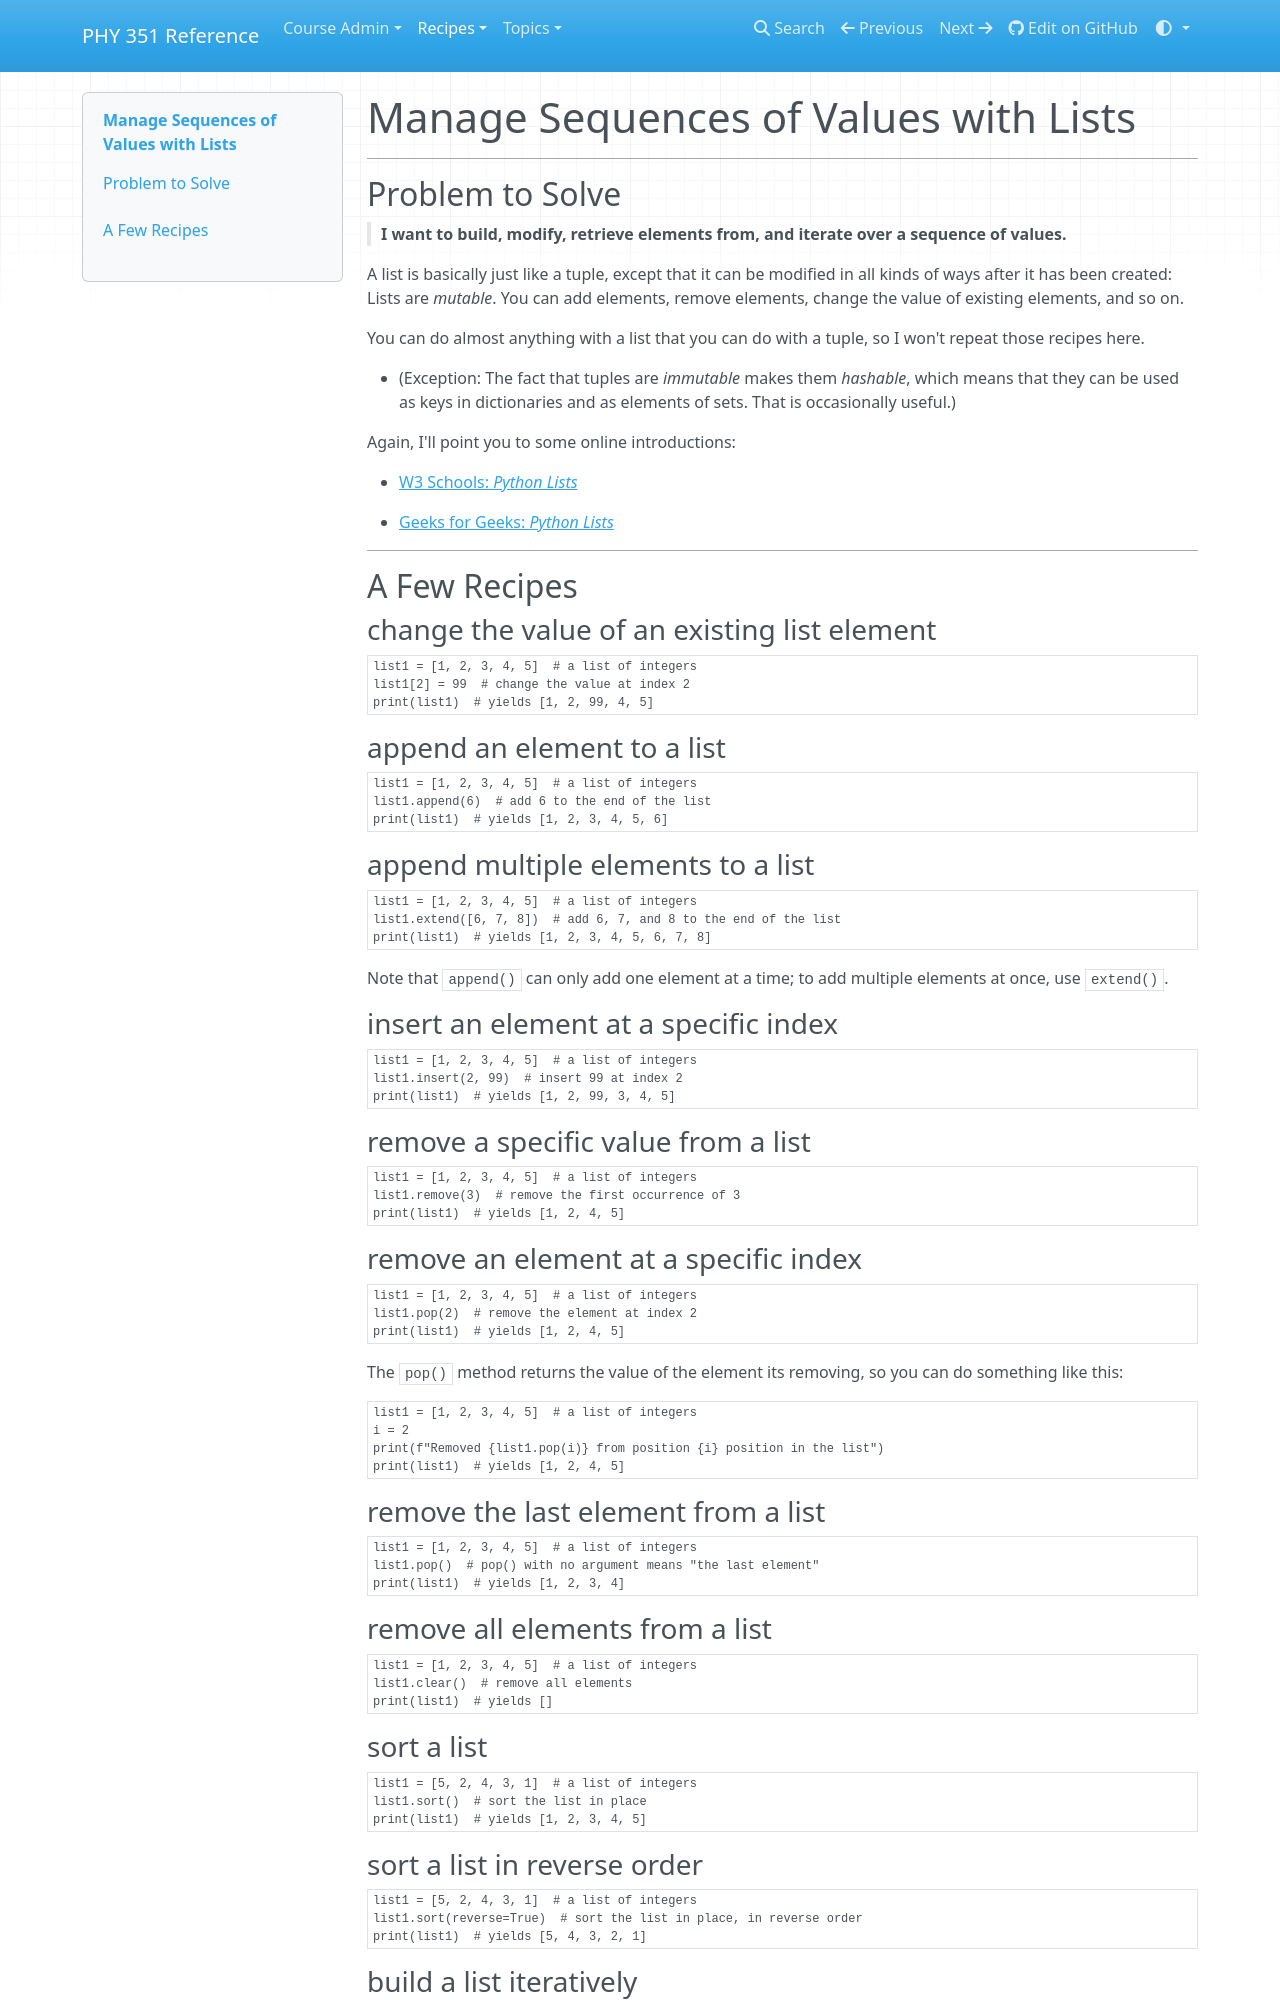

repository: UNCG-PHY-351-S25/uncg-phy-351-s25.github.io · page: recipes/core/collections/lists/index.html · generator: mkdocs

# Manage Sequences of Values with Lists

___
## Problem to Solve

> **I want to build, modify, retrieve elements from, and iterate over a sequence of values.**

A list is basically just like a tuple, except that it can be modified in all kinds of ways after it has been created: Lists are _mutable_. You can add elements, remove elements, change the value of existing elements, and so on.

You can do almost anything with a list that you can do with a tuple, so I won't repeat those recipes here.

- (Exception: The fact that tuples are _immutable_ makes them _hashable_, which means that they can be used as keys in dictionaries and as elements of sets. That is occasionally useful.)

Again, I'll point you to some online introductions:

- <a href="https://www.w3schools.com/python/python_lists.asp" target="_blank">W3 Schools: _Python Lists_</a>

- <a href="https://www.geeksforgeeks.org/python-lists/" target="_blank">Geeks for Geeks: _Python Lists_</a>

___
## A Few Recipes

### change the value of an existing list element

```python
list1 = [1, 2, 3, 4, 5]  # a list of integers
list1[2] = 99  # change the value at index 2
print(list1)  # yields [1, 2, 99, 4, 5]
```

### append an element to a list

```python
list1 = [1, 2, 3, 4, 5]  # a list of integers
list1.append(6)  # add 6 to the end of the list
print(list1)  # yields [1, 2, 3, 4, 5, 6]
```

### append multiple elements to a list

```python
list1 = [1, 2, 3, 4, 5]  # a list of integers
list1.extend([6, 7, 8])  # add 6, 7, and 8 to the end of the list
print(list1)  # yields [1, 2, 3, 4, 5, 6, 7, 8]
```

Note that `append()` can only add one element at a time; to add multiple elements at once, use `extend()`.

### insert an element at a specific index

```python
list1 = [1, 2, 3, 4, 5]  # a list of integers
list1.insert(2, 99)  # insert 99 at index 2
print(list1)  # yields [1, 2, 99, 3, 4, 5]
```

### remove a specific value from a list

```python
list1 = [1, 2, 3, 4, 5]  # a list of integers
list1.remove(3)  # remove the first occurrence of 3
print(list1)  # yields [1, 2, 4, 5]
```

### remove an element at a specific index

```python
list1 = [1, 2, 3, 4, 5]  # a list of integers
list1.pop(2)  # remove the element at index 2
print(list1)  # yields [1, 2, 4, 5]
```

The `pop()` method returns the value of the element its removing, so you can do something like this:

```python
list1 = [1, 2, 3, 4, 5]  # a list of integers
i = 2
print(f"Removed {list1.pop(i)} from position {i} position in the list")
print(list1)  # yields [1, 2, 4, 5]
```

### remove the last element from a list

```python
list1 = [1, 2, 3, 4, 5]  # a list of integers
list1.pop()  # pop() with no argument means "the last element"
print(list1)  # yields [1, 2, 3, 4]
```

### remove all elements from a list

```python
list1 = [1, 2, 3, 4, 5]  # a list of integers
list1.clear()  # remove all elements
print(list1)  # yields []
```
### sort a list

```python
list1 = [5, 2, 4, 3, 1]  # a list of integers
list1.sort()  # sort the list in place
print(list1)  # yields [1, 2, 3, 4, 5]
```
